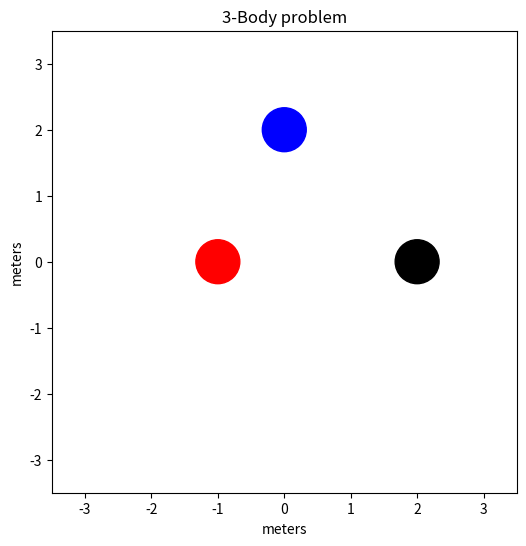

This figure's Python source:
import numpy as np
import matplotlib.pyplot as plt
from matplotlib import animation


# Setup the figure and axes...
fig, ax = plt.subplots(figsize=(6,6))
ax.set(xlim=(-3.5, 3.5), ylim=(-3.5, 3.5), ylabel='meters', xlabel='meters', title='3-Body problem')

# parameters of the problem
T = 10. #s
m = 1.0 #kg
ks = 5 #N/m
r0 = 1. #m

# setting a timestep to be 50 ms
dt = 0.05 #s
N = int(T / dt)

# Allocating arrays for 2D problem: first axis - time. second axis - particle's number. third - coordinate
v = np.zeros((N+1, 3, 2))
r = np.zeros((N+1, 3, 2))
f = np.zeros((N+1, 3, 2))

# initial conditions for 3 particles:
r[0,0] = np.array([0., 2.])
r[0,1] = np.array([2., 0.])
r[0,2] = np.array([-1., 0.])

def compute_forces(n):
    '''The function computes forces on each pearticle at time step n'''
    for i in range(3):
        for j in range(3):
            if i != j:
                rij = r[n,i] - r[n,j]
                rij_abs = np.linalg.norm(rij)
                f[n, i] -= ks * (rij_abs - r0) * rij / rij_abs
## Run dynamics:
for n in range(N):
    compute_forces(n)
    v[n+1] = v[n] + f[n]/m * dt
    r[n+1] = r[n] + v[n+1] * dt

## drawing and animating
scat = ax.scatter(r[0,:,0], r[0,:,1], marker='o', c=['b', 'k', 'r'], s=1000)

def animate(i):
    scat.set_offsets(r[i])

ani = animation.FuncAnimation(fig, animate, frames=N, interval=1)

plt.show()
